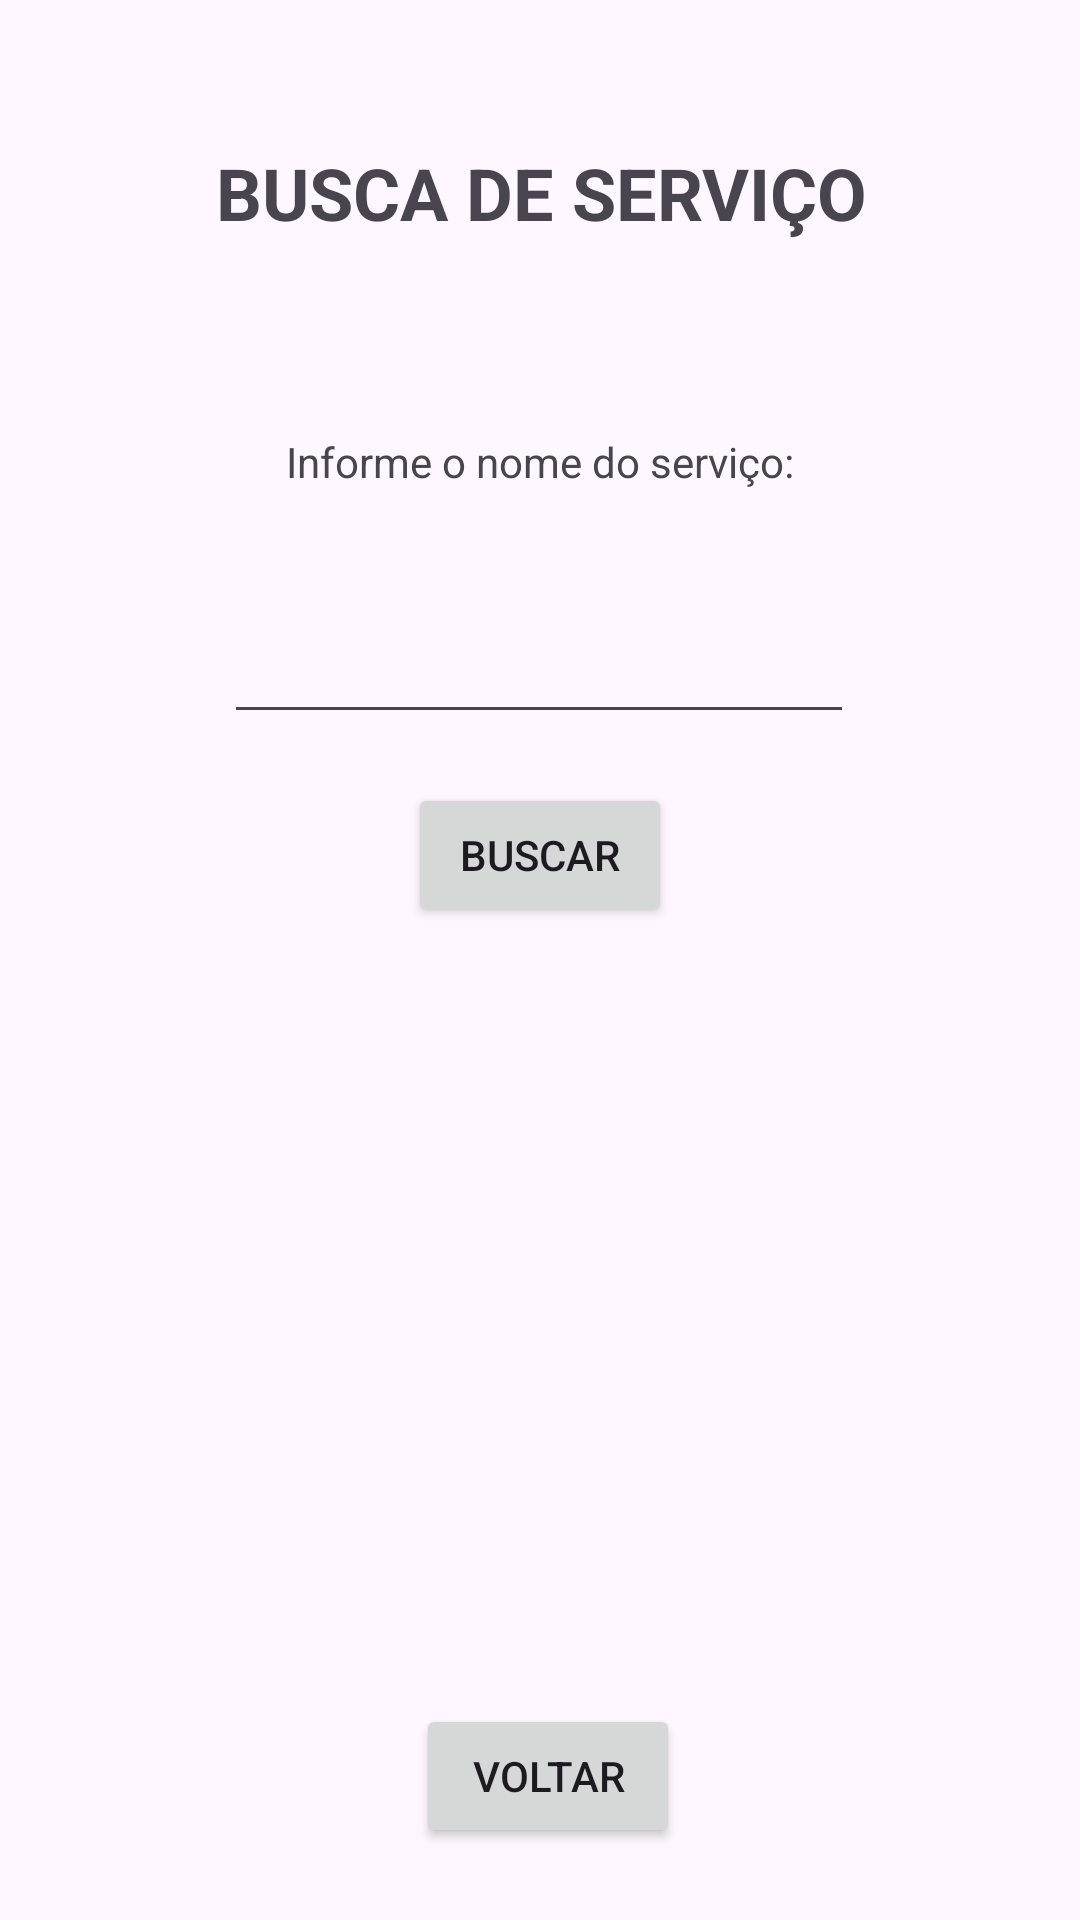

This screen was rendered from an Android layout file. Write that file and the resources it references.
<!-- AndroidManifest.xml: application theme Theme.Atividade2DispositivosMoveis_App -->
<!-- res/layout/busca_servico.xml -->
<?xml version="1.0" encoding="utf-8"?>
<androidx.constraintlayout.widget.ConstraintLayout xmlns:android="http://schemas.android.com/apk/res/android"
    xmlns:app="http://schemas.android.com/apk/res-auto"
    xmlns:tools="http://schemas.android.com/tools"
    android:id="@+id/main"
    android:layout_width="match_parent"
    android:layout_height="match_parent"
    tools:context=".BuscaServicoActivity">

    <Button
        android:id="@+id/btnVoltarBS"
        android:layout_width="wrap_content"
        android:layout_height="wrap_content"
        android:layout_marginBottom="24dp"
        android:text="Voltar"
        app:layout_constraintBottom_toBottomOf="parent"
        app:layout_constraintEnd_toEndOf="parent"
        app:layout_constraintHorizontal_bias="0.51"
        app:layout_constraintStart_toStartOf="parent" />

    <Button
        android:id="@+id/btnBuscaServico"
        android:layout_width="wrap_content"
        android:layout_height="wrap_content"
        android:text="Buscar"
        app:layout_constraintBottom_toTopOf="@+id/outputBuscaServico"
        app:layout_constraintEnd_toEndOf="parent"
        app:layout_constraintStart_toStartOf="parent"
        app:layout_constraintTop_toBottomOf="@+id/inputBuscaServico" />

    <EditText
        android:id="@+id/inputBuscaServico"
        android:layout_width="wrap_content"
        android:layout_height="wrap_content"
        android:layout_marginTop="40dp"
        android:ems="10"
        android:inputType="text"
        app:layout_constraintEnd_toEndOf="parent"
        app:layout_constraintHorizontal_bias="0.497"
        app:layout_constraintStart_toStartOf="parent"
        app:layout_constraintTop_toBottomOf="@+id/lblBuscaServico" />

    <TextView
        android:id="@+id/outputBuscaServico"
        android:layout_width="288dp"
        android:layout_height="167dp"
        android:layout_marginBottom="148dp"
        android:textAlignment="center"
        android:textSize="20sp"
        android:textStyle="bold"
        app:layout_constraintBottom_toBottomOf="parent"
        app:layout_constraintEnd_toEndOf="parent"
        app:layout_constraintHorizontal_bias="0.495"
        app:layout_constraintStart_toStartOf="parent" />

    <TextView
        android:id="@+id/lblBuscaServico"
        android:layout_width="wrap_content"
        android:layout_height="wrap_content"
        android:layout_marginTop="64dp"
        android:text="Informe o nome do serviço:"
        app:layout_constraintEnd_toEndOf="parent"
        app:layout_constraintStart_toStartOf="parent"
        app:layout_constraintTop_toBottomOf="@+id/titleBuscaServico" />

    <TextView
        android:id="@+id/titleBuscaServico"
        android:layout_width="wrap_content"
        android:layout_height="wrap_content"
        android:layout_marginTop="48dp"
        android:text="BUSCA DE SERVIÇO"
        android:textSize="24sp"
        android:textStyle="bold"
        app:layout_constraintEnd_toEndOf="parent"
        app:layout_constraintHorizontal_bias="0.505"
        app:layout_constraintStart_toStartOf="parent"
        app:layout_constraintTop_toTopOf="parent" />

</androidx.constraintlayout.widget.ConstraintLayout>
<!-- resources referenced by this layout -->
<resources>
  <style name="Theme.Atividade2DispositivosMoveis_App" parent="Base.Theme.Atividade2DispositivosMoveis_App" />
  <style name="Base.Theme.Atividade2DispositivosMoveis_App" parent="Theme.Material3.DayNight.NoActionBar">
          
          
      </style>
</resources>
